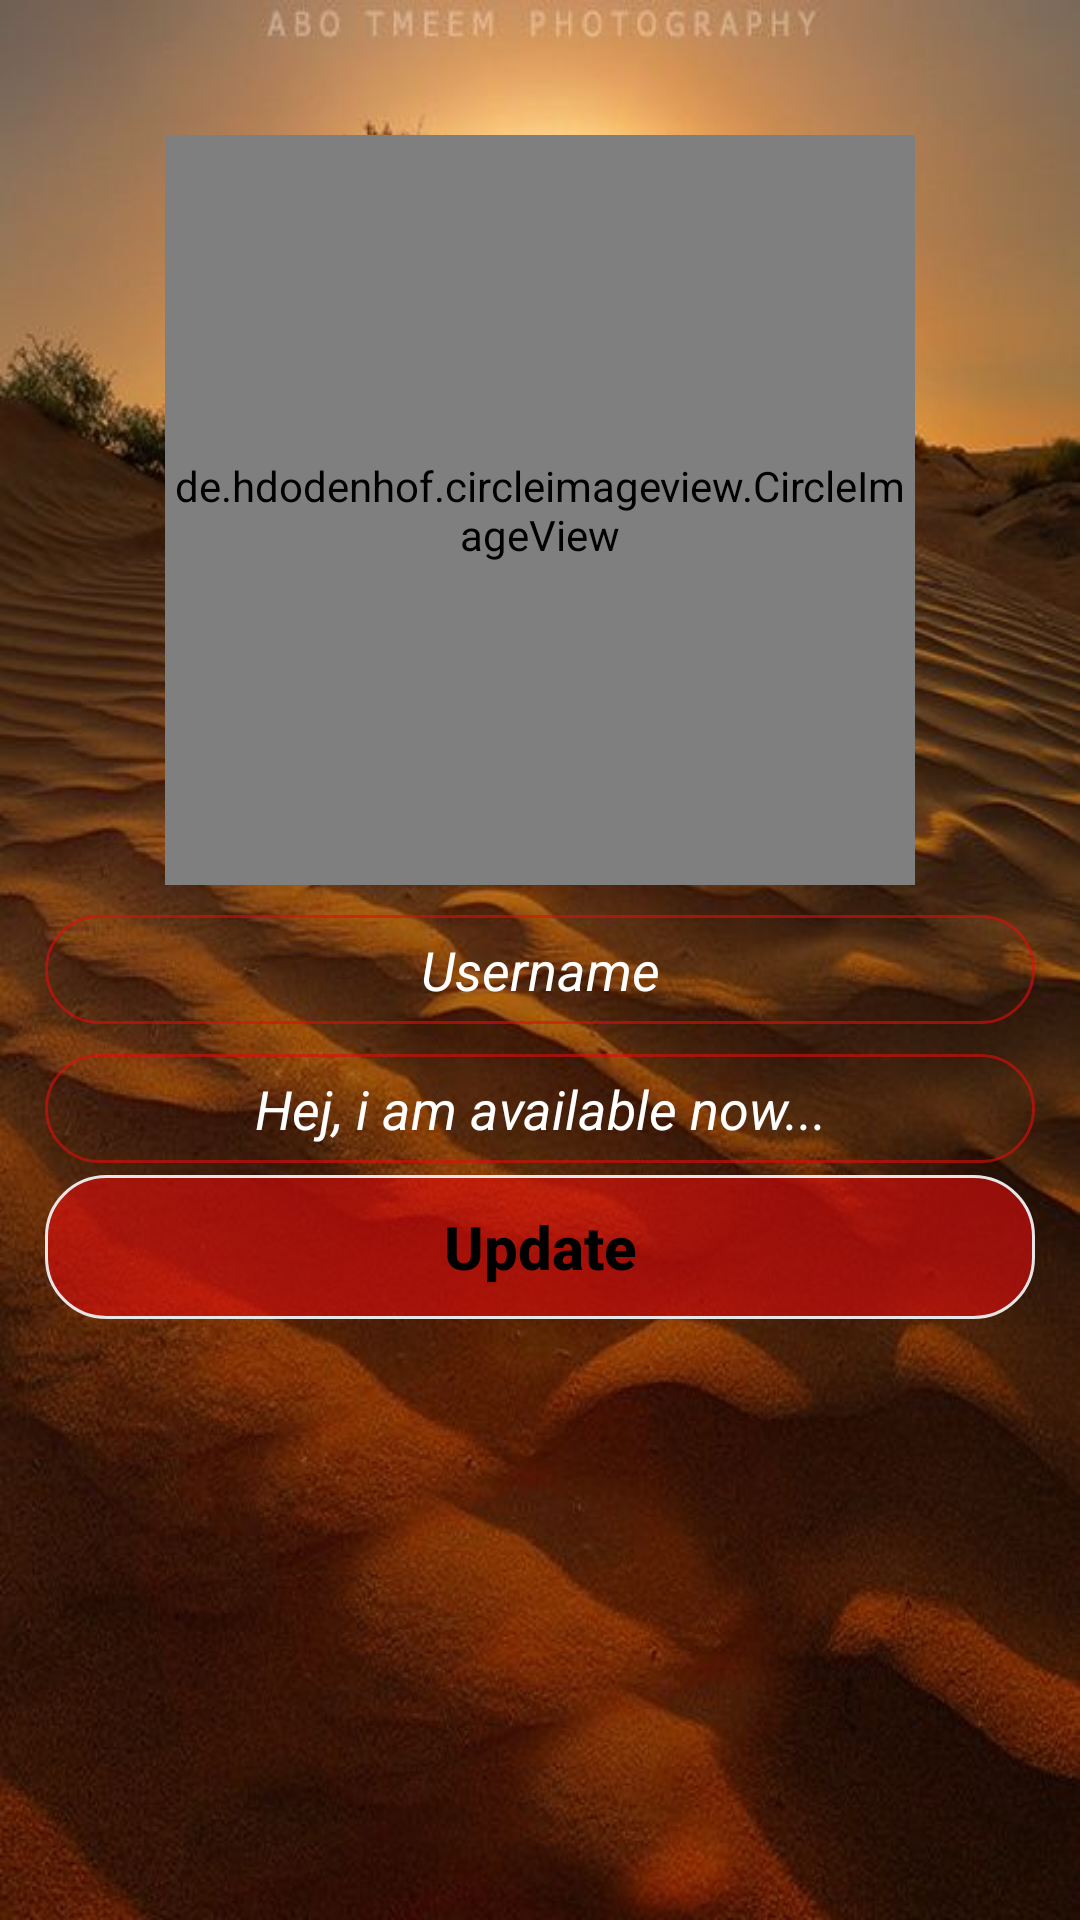

Layout XML and referenced resources for this Android screen:
<!-- AndroidManifest.xml: application theme AppTheme -->
<!-- res/layout/activity_settings.xml -->
<?xml version="1.0" encoding="utf-8"?>
<RelativeLayout xmlns:android="http://schemas.android.com/apk/res/android"
    xmlns:app="http://schemas.android.com/apk/res-auto"
    xmlns:tools="http://schemas.android.com/tools"
    android:layout_width="match_parent"
    android:layout_height="match_parent"
    tools:context=".SettingsActivity"
    android:background="@drawable/background">

    <de.hdodenhof.circleimageview.CircleImageView
        android:id="@+id/set_profile_image"
        android:layout_width="250dp"
        android:layout_height="250dp"
        app:civ_border_width="2dp"
        app:civ_border_color="@color/colorPrimary"
        android:src="@drawable/profile_image"
        android:layout_alignParentTop="true"
        android:layout_centerHorizontal="true"
        android:layout_marginTop="45dp"
        />

    <EditText
        android:id="@+id/set_user_name"
        android:layout_width="match_parent"
        android:layout_height="wrap_content"
        android:layout_below="@+id/set_profile_image"
        android:inputType="textMultiLine"
        android:hint="Username"
        android:textAlignment="center"
        android:drawableStart="@drawable/edit_profile"
        android:drawableLeft="@drawable/edit_profile"
        android:background="@drawable/button1"
        android:layout_marginStart="15dp"
        android:layout_marginEnd="15dp"
        android:padding="6dp"
        android:layout_marginTop="10dp"
        android:textColorHint="@android:color/background_light"
        android:textStyle="italic"
        android:textColor="@android:color/background_light" />

    <EditText
        android:id="@+id/set_profile_status"
        android:layout_width="match_parent"
        android:layout_height="wrap_content"
        android:layout_below="@+id/set_user_name"
        android:inputType="textMultiLine"
        android:hint="Hej, i am available now..."
        android:textColorHint="@android:color/background_light"
        android:textStyle="italic"
        android:textAlignment="center"
        android:drawableStart="@drawable/edit_status"
        android:drawableLeft="@drawable/edit_status"
        android:background="@drawable/button1"
        android:layout_marginStart="15dp"
        android:layout_marginEnd="15dp"
        android:padding="6dp"
        android:layout_marginTop="10dp"
        android:textColor="@android:color/background_light"/>

    <Button
        android:id="@+id/update_settings_button"
        android:layout_width="match_parent"
        android:layout_height="wrap_content"
        android:layout_below="@+id/set_profile_status"
        android:inputType="textMultiLine"
        android:text="Update"
        android:textAlignment="center"
        android:textColor="@android:color/black"
        android:textStyle="bold"
        android:background="@drawable/button3"
        android:layout_marginStart="15dp"
        android:layout_marginEnd="15dp"
        android:padding="4dp"
        android:textAllCaps="false"
        android:textSize="20sp"
        android:layout_marginTop="4dp"
        android:layout_marginLeft="19dp"
        android:layout_marginRight="19dp"/>
    
</RelativeLayout>
<!-- resources referenced by this layout -->
<resources>
  <color name="colorPrimary">#99E30D0D</color>
  <!-- drawable background: jpg bitmap (drawable-v24, 63432 bytes) -->
  <!-- drawable button1 (drawable) -->
  <?xml version="1.0" encoding="utf-8"?>
  <shape xmlns:android="http://schemas.android.com/apk/res/android"
      android:shape="rectangle">
  
      <gradient
          android:angle="270"
          />
  
      <corners android:radius="10dp" />
  
      <padding
          android:bottom="7dp"
          android:left="7dp"
          android:right="7dp"
          android:top="7dp" />
  
      <stroke
          android:width="1dp"
          android:color="#4B10B4" />
  
      <corners
          android:bottomLeftRadius="20dp"
          android:bottomRightRadius="20dp"
          android:topLeftRadius="20dp"
          android:topRightRadius="20dp"></corners>
  
      <stroke
          android:width="1dp"
          android:color="@color/colorPrimary">
      </stroke>
  
  
  
  </shape>
  <!-- drawable button3 (drawable) -->
  <?xml version="1.0" encoding="utf-8"?>
  <shape xmlns:android="http://schemas.android.com/apk/res/android"
      android:shape="rectangle">
  
      <gradient
          android:angle="270"
          />
  
      <corners android:radius="10dp" />
  
      <padding
          android:bottom="7dp"
          android:left="7dp"
          android:right="7dp"
          android:top="7dp" />
  
      <stroke
          android:width="1dp"
          android:color="#79814CDF" />
  
      <corners
          android:bottomLeftRadius="20dp"
          android:bottomRightRadius="20dp"
          android:topLeftRadius="20dp"
          android:topRightRadius="20dp"></corners>
  
      <stroke
          android:width="1dp"
          android:color="@color/colorAccent">
      </stroke>
  
      <solid android:color="@color/colorPrimary"></solid>
  
  
  </shape>
  <style name="AppTheme" parent="Theme.AppCompat.Light.NoActionBar">
          
          <item name="colorPrimary">@color/colorPrimary</item>
          <item name="colorPrimaryDark">@color/colorPrimaryDark</item>
          <item name="colorAccent">@color/colorAccent</item>
      </style>
  <color name="colorAccent">#E6E6E6</color>
  <color name="colorPrimaryDark">#D51507</color>
</resources>
